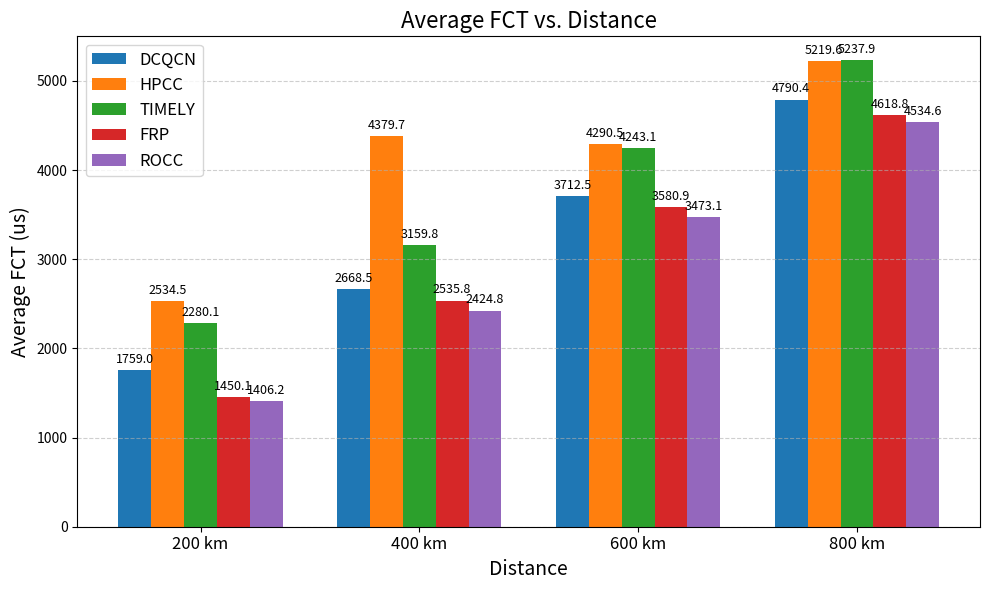

Python code for this plot: (Note: this script raises an exception after producing the figure.)
#!/usr/bin/env python3
"""
Plot average FCT across different distances for five RDMA congestion control algorithms.
Data is taken from the experimental result table.
"""

import matplotlib
matplotlib.use('Agg')
import matplotlib.pyplot as plt
import numpy as np

# Experimental data
distances = ["200 km", "400 km", "600 km","800 km"]
algorithms = ["DCQCN", "HPCC", "TIMELY", "FRP", "ROCC"]

# Rows: distance; columns: algorithm in the order above
fct_data = np.array([
    [1758.98, 2534.52, 2280.11, 1450.12, 1406.17],
    [2668.47, 4379.74, 3159.77, 2535.77, 2424.82],
    [3712.46, 4290.53, 4243.15, 3580.87, 3473.06],
    [4790.36, 5219.56, 5237.9, 4618.76, 4534.6]
])

# Plot settings
x = np.arange(len(distances))
width = 0.15
colors = ["#1f77b4", "#ff7f0e", "#2ca02c", "#d62728", "#9467bd"]

fig, ax = plt.subplots(figsize=(10, 6))

# Draw grouped bars for each algorithm
for i, algo in enumerate(algorithms):
    offset = (i - 2) * width
    bars = ax.bar(x + offset, fct_data[:, i], width, label=algo, color=colors[i])
    # Add value labels on top of each bar
    for bar in bars:
        height = bar.get_height()
        ax.annotate(f"{height:.1f}",
                    xy=(bar.get_x() + bar.get_width() / 2, height),
                    xytext=(0, 3),
                    textcoords="offset points",
                    ha="center", va="bottom",
                    fontsize=9)

# Axis and labels
ax.set_xlabel("Distance", fontsize=14)
ax.set_ylabel("Average FCT (us)", fontsize=14)
ax.set_title("Average FCT vs. Distance", fontsize=16)
ax.set_xticks(x)
ax.set_xticklabels(distances, fontsize=12)
ax.legend(loc="upper left", fontsize=12)
ax.grid(axis="y", linestyle="--", alpha=0.6)

plt.tight_layout()

# Save figure
output_path = "results/fct_distance_comparison.png"
plt.savefig(output_path, dpi=300, bbox_inches="tight")
print(f"Figure saved to: {output_path}")

plt.show()
